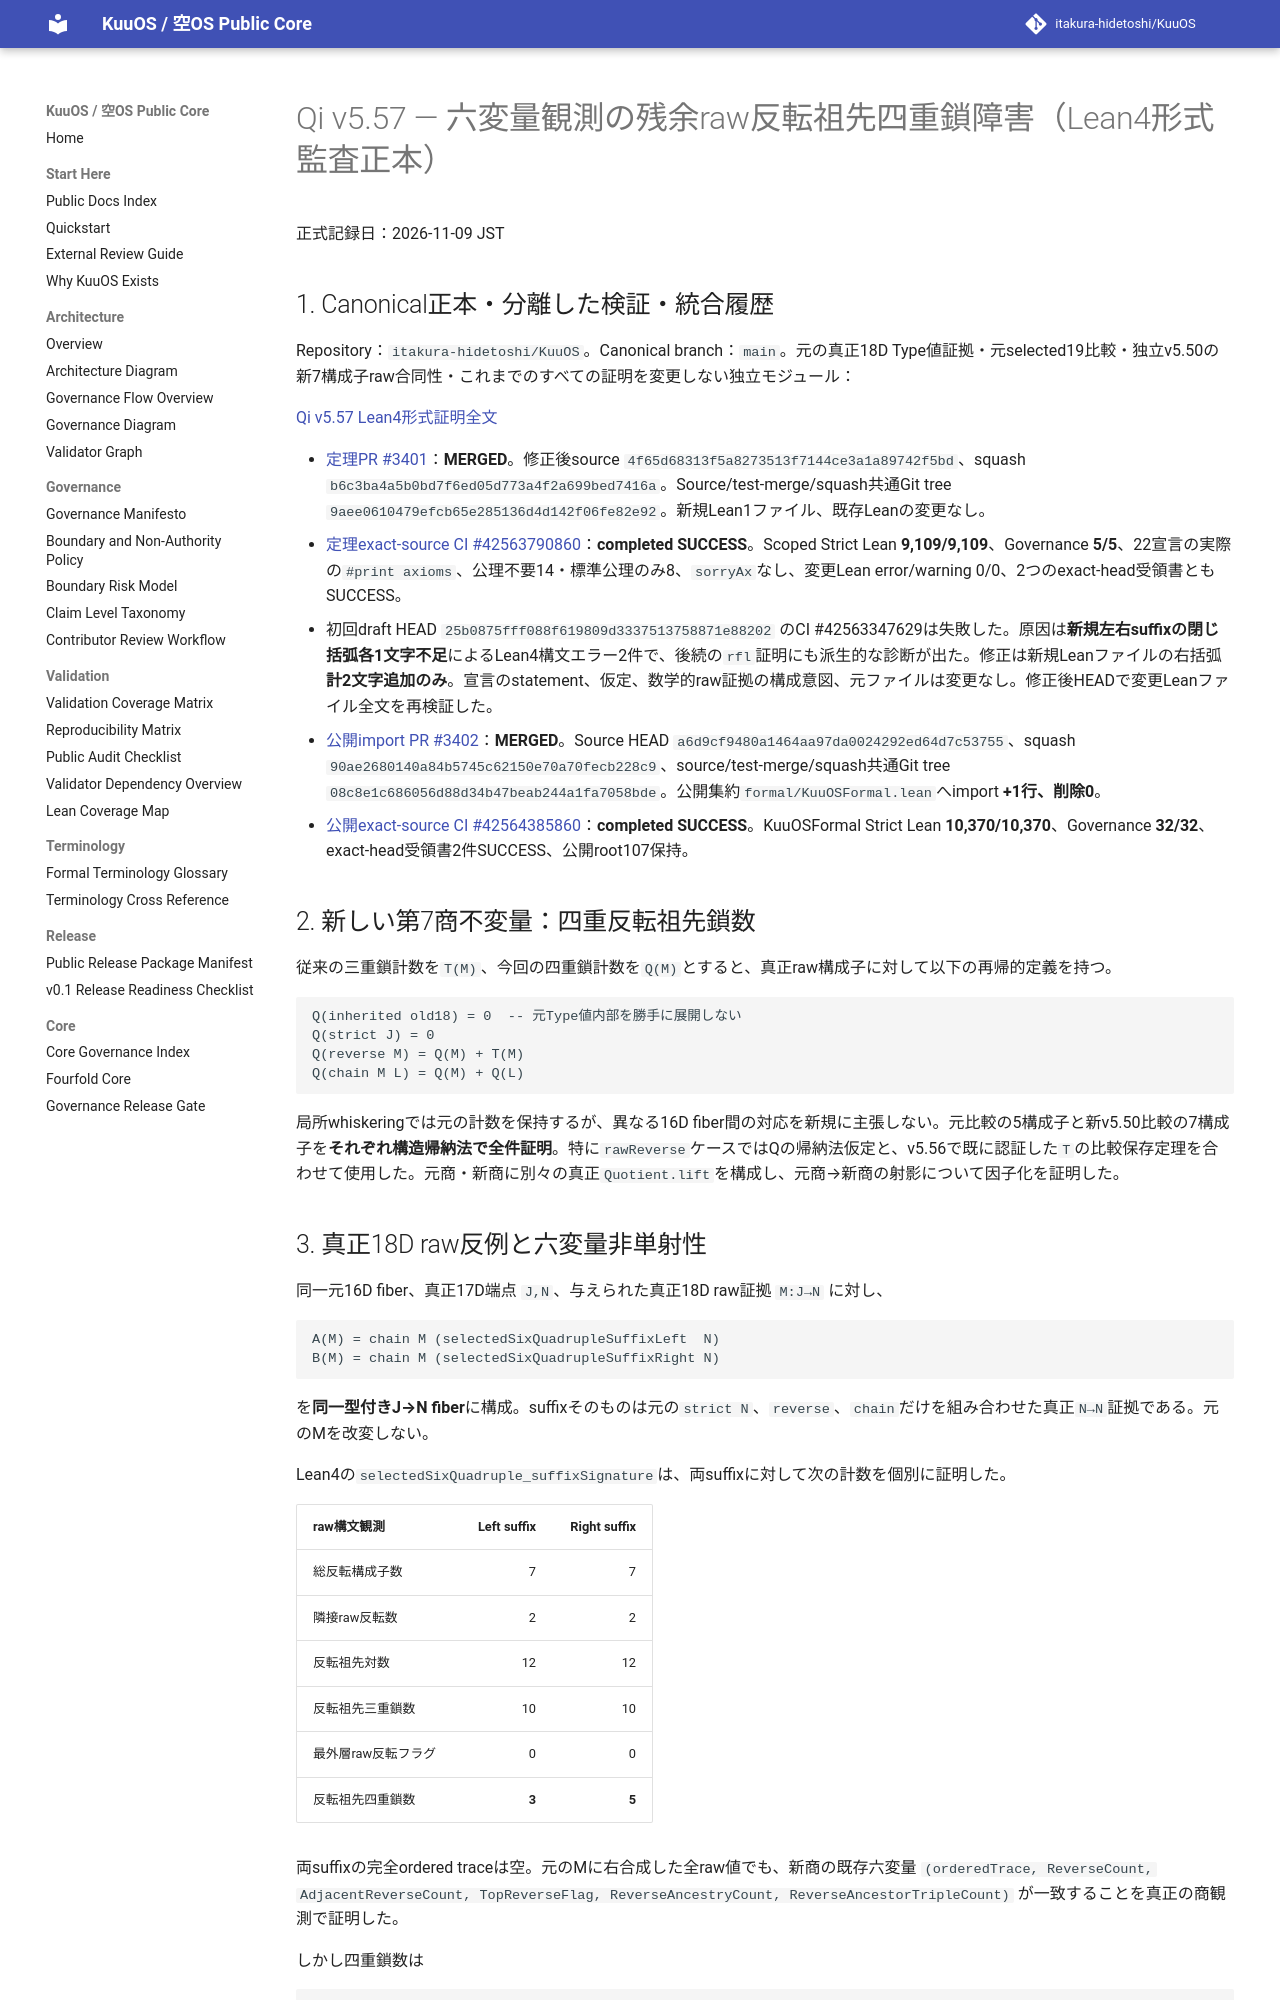

repository: itakura-hidetoshi/KuuOS · page: formal/Qi-v5_57-six-observation-ancestor-quadruple-residual-verified-20261109/index.html · generator: mkdocs

# Qi v5.57 — 六変量観測の残余raw反転祖先四重鎖障害（Lean4形式監査正本）

正式記録日：2026-11-09 JST

## 1. Canonical正本・分離した検証・統合履歴

Repository：`itakura-hidetoshi/KuuOS`。Canonical branch：`main`。元の真正18D Type値証拠・元selected19比較・独立v5.50の新7構成子raw合同性・これまでのすべての証明を変更しない独立モジュール：

[Qi v5.57 Lean4形式証明全文](https://github.com/itakura-hidetoshi/KuuOS/blob/main/formal/KUOS/Architecture/QiWuxingGK5CHP77SixObservationAncestorQuadrupleV5_57.lean)

- [定理PR #3401](https://github.com/itakura-hidetoshi/KuuOS/pull/3401)：**MERGED**。修正後source `4f65d68313f5a8273513f7144ce3a1a89742f5bd`、squash `b6c3ba4a5b0bd7f6ed05d773a4f2a699bed7416a`。Source/test-merge/squash共通Git tree `9aee0610479efcb65e285136d4d142f06fe82e92`。新規Lean1ファイル、既存Leanの変更なし。
- [定理exact-source CI #42563790860](https://github.com/itakura-hidetoshi/KuuOS/actions/runs/42563790860)：**completed SUCCESS**。Scoped Strict Lean **9,109/9,109**、Governance **5/5**、22宣言の実際の`#print axioms`、公理不要14・標準公理のみ8、`sorryAx`なし、変更Lean error/warning 0/0、2つのexact-head受領書ともSUCCESS。
- 初回draft HEAD `25b0875fff088f619809d3337513758871e88202` のCI #42563347629は失敗した。原因は**新規左右suffixの閉じ括弧各1文字不足**によるLean4構文エラー2件で、後続の`rfl`証明にも派生的な診断が出た。修正は新規Leanファイルの右括弧**計2文字追加のみ**。宣言のstatement、仮定、数学的raw証拠の構成意図、元ファイルは変更なし。修正後HEADで変更Leanファイル全文を再検証した。
- [公開import PR #3402](https://github.com/itakura-hidetoshi/KuuOS/pull/3402)：**MERGED**。Source HEAD `a6d9cf9480a1464aa97da0024292ed64d7c53755`、squash `90ae2680140a84b5745c62150e70a70fecb228c9`、source/test-merge/squash共通Git tree `08c8e1c686056d88d34b47beab244a1fa7058bde`。公開集約`formal/KuuOSFormal.lean`へimport **+1行、削除0**。
- [公開exact-source CI #42564385860](https://github.com/itakura-hidetoshi/KuuOS/actions/runs/42564385860)：**completed SUCCESS**。KuuOSFormal Strict Lean **10,370/10,370**、Governance **32/32**、exact-head受領書2件SUCCESS、公開root107保持。

## 2. 新しい第7商不変量：四重反転祖先鎖数

従来の三重鎖計数を`T(M)`、今回の四重鎖計数を`Q(M)`とすると、真正raw構成子に対して以下の再帰的定義を持つ。

```text
Q(inherited old18) = 0  -- 元Type値内部を勝手に展開しない
Q(strict J) = 0
Q(reverse M) = Q(M) + T(M)
Q(chain M L) = Q(M) + Q(L)
```

局所whiskeringでは元の計数を保持するが、異なる16D fiber間の対応を新規に主張しない。元比較の5構成子と新v5.50比較の7構成子を**それぞれ構造帰納法で全件証明**。特に`rawReverse`ケースではQの帰納法仮定と、v5.56で既に認証した`T`の比較保存定理を合わせて使用した。元商・新商に別々の真正`Quotient.lift`を構成し、元商→新商の射影について因子化を証明した。
